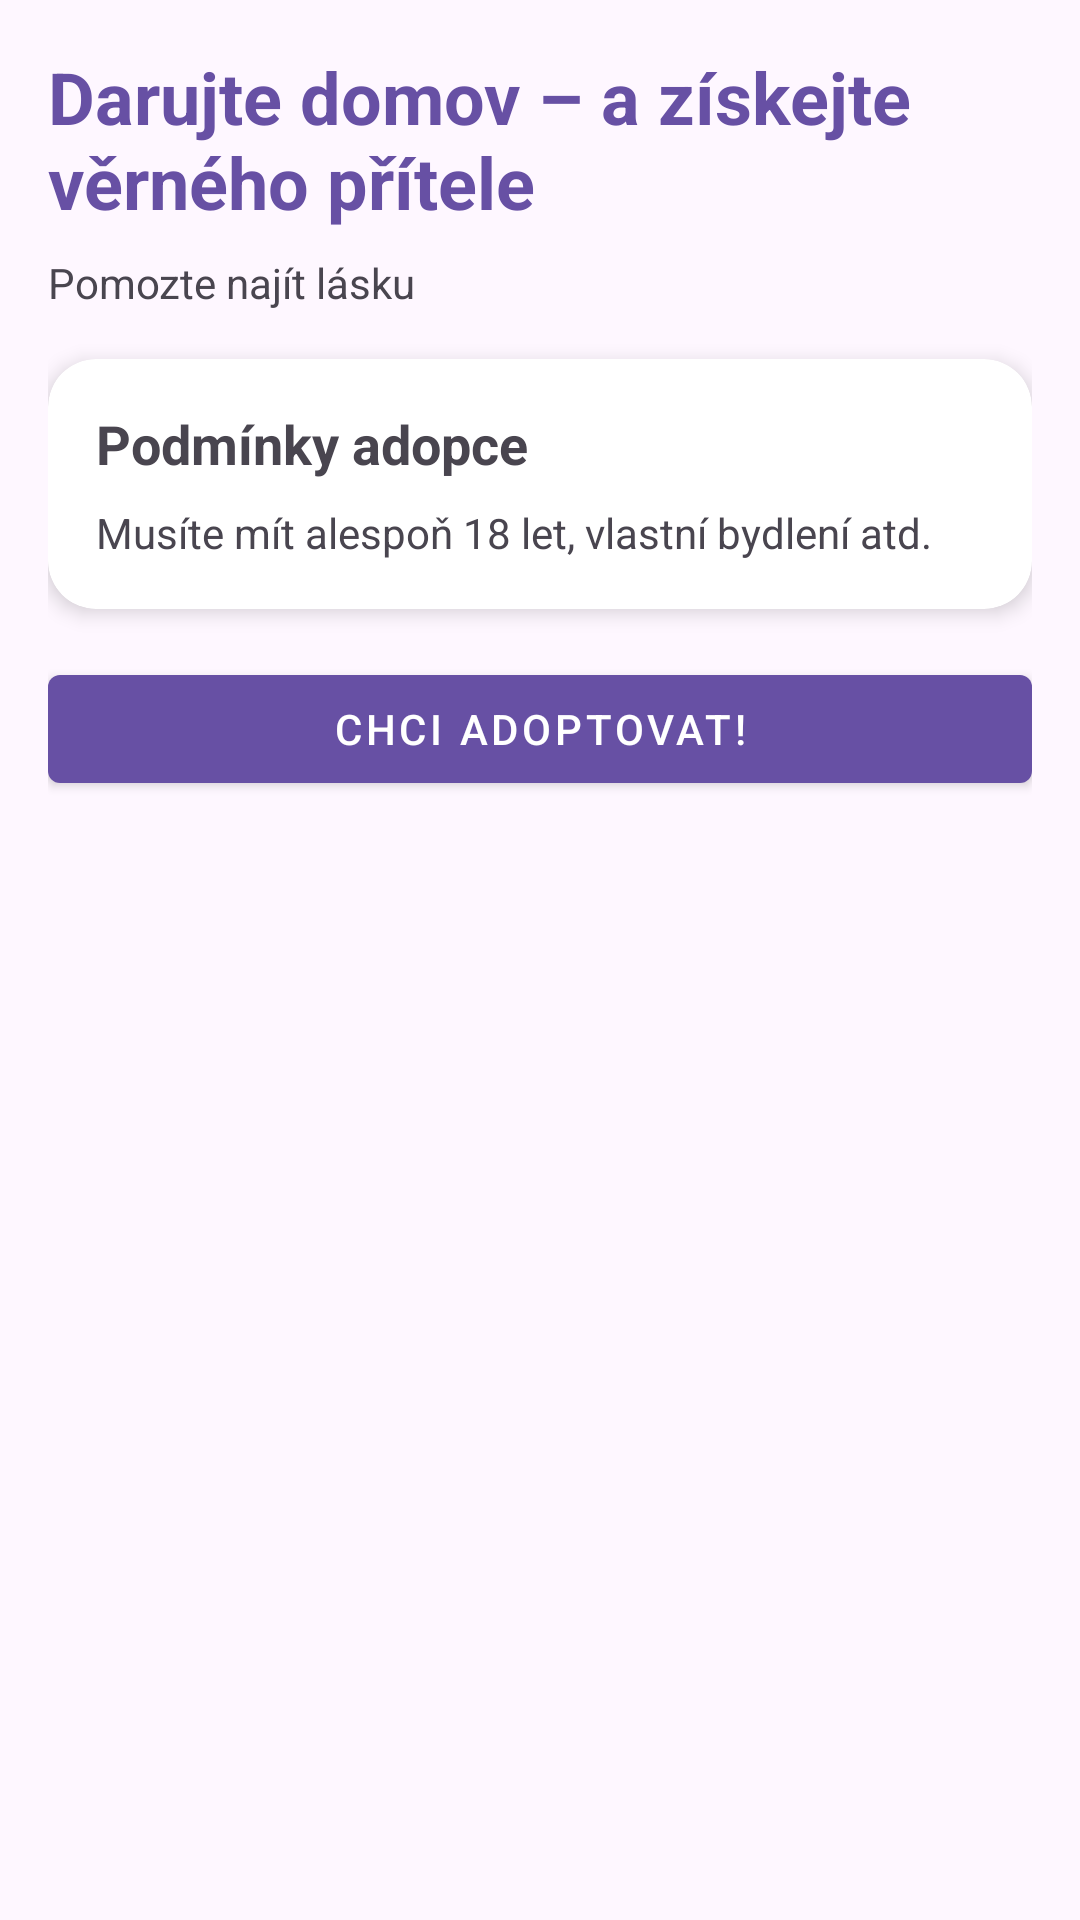

Reconstruct the res/layout file that produces this screen, plus the resources it refers to.
<!-- AndroidManifest.xml: application theme Theme.MnauHouse -->
<!-- res/layout/fragment_adoption.xml -->
<?xml version="1.0" encoding="utf-8"?>
<ScrollView xmlns:android="http://schemas.android.com/apk/res/android"
    xmlns:app="http://schemas.android.com/apk/res-auto"
    xmlns:tools="http://schemas.android.com/tools"
    android:layout_width="match_parent"
    android:layout_height="match_parent"
    android:padding="16dp"
    tools:context=".ui.fragment.AdoptionFragment">

    <androidx.constraintlayout.widget.ConstraintLayout
        android:layout_width="match_parent"
        android:layout_height="wrap_content">

        
        <TextView
            android:id="@+id/titleTextView"
            android:layout_width="wrap_content"
            android:layout_height="wrap_content"
            android:text="Darujte domov – a získejte věrného přítele"
            android:textSize="24sp"
            android:textStyle="bold"
            android:textColor="?attr/colorPrimary"
            app:layout_constraintStart_toStartOf="parent"
            app:layout_constraintTop_toTopOf="parent" />

        
        <TextView
            android:id="@+id/descriptionTextView"
            android:layout_width="0dp"
            android:layout_height="wrap_content"
            android:layout_marginTop="8dp"
            android:text="Pomozte najít lásku"
            android:textColor="?android:attr/textColorSecondary"
            app:layout_constraintEnd_toEndOf="parent"
            app:layout_constraintStart_toStartOf="parent"
            app:layout_constraintTop_toBottomOf="@+id/titleTextView" />

        
        <androidx.cardview.widget.CardView
            android:id="@+id/requirementsCard"
            android:layout_width="0dp"
            android:layout_height="wrap_content"
            android:layout_marginTop="16dp"
            app:cardCornerRadius="16dp"
            app:cardElevation="4dp"
            app:layout_constraintEnd_toEndOf="parent"
            app:layout_constraintStart_toStartOf="parent"
            app:layout_constraintTop_toBottomOf="@+id/descriptionTextView">

            <LinearLayout
                android:layout_width="match_parent"
                android:layout_height="wrap_content"
                android:orientation="vertical"
                android:padding="16dp">

                <TextView
                    android:layout_width="wrap_content"
                    android:layout_height="wrap_content"
                    android:text="Podmínky adopce"
                    android:textSize="18sp"
                    android:textStyle="bold" />

                <TextView
                    android:layout_width="wrap_content"
                    android:layout_height="wrap_content"
                    android:layout_marginTop="8dp"
                    android:text="Musíte mít alespoň 18 let, vlastní bydlení atd."
                    android:textColor="?android:attr/textColorSecondary" />

            </LinearLayout>
        </androidx.cardview.widget.CardView>

        
        <com.google.android.material.button.MaterialButton
            android:id="@+id/adoptButton"
            android:layout_width="0dp"
            android:layout_height="wrap_content"
            android:layout_marginTop="16dp"
            android:text="Chci adoptovat!"
            app:layout_constraintEnd_toEndOf="parent"
            app:layout_constraintStart_toStartOf="parent"
            app:layout_constraintTop_toBottomOf="@+id/requirementsCard"
            style="@style/Widget.MaterialComponents.Button" />

    </androidx.constraintlayout.widget.ConstraintLayout>
</ScrollView>
<!-- resources referenced by this layout -->
<resources>
  <style name="Theme.MnauHouse" parent="Theme.Material3.DayNight.NoActionBar" />
</resources>
